Run: headless pygame with SDL's dummy video driver; simulated clock (each Clock.tick advances the game by its frame time, no real sleeping); random seed 0; keys injected as events and as key.get_pressed() state; no mouse input.
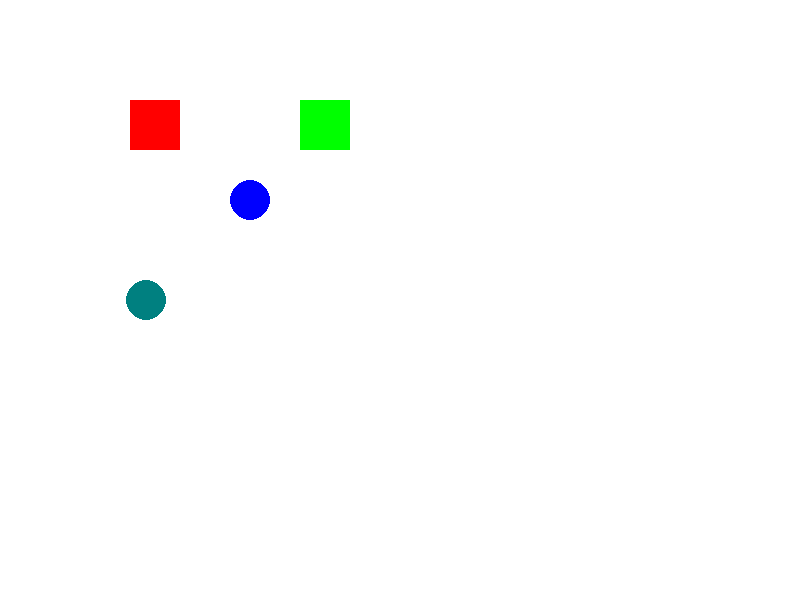
Frame 1 of 4 · flips 1–60 · no input
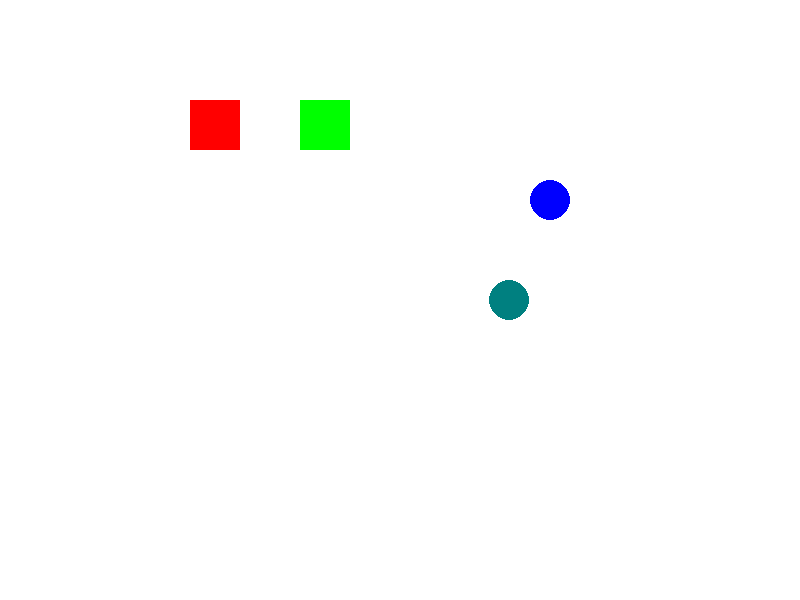
Frame 2 of 4 · flips 61–180 · tapped SPACE, RETURN · held RIGHT (→), D
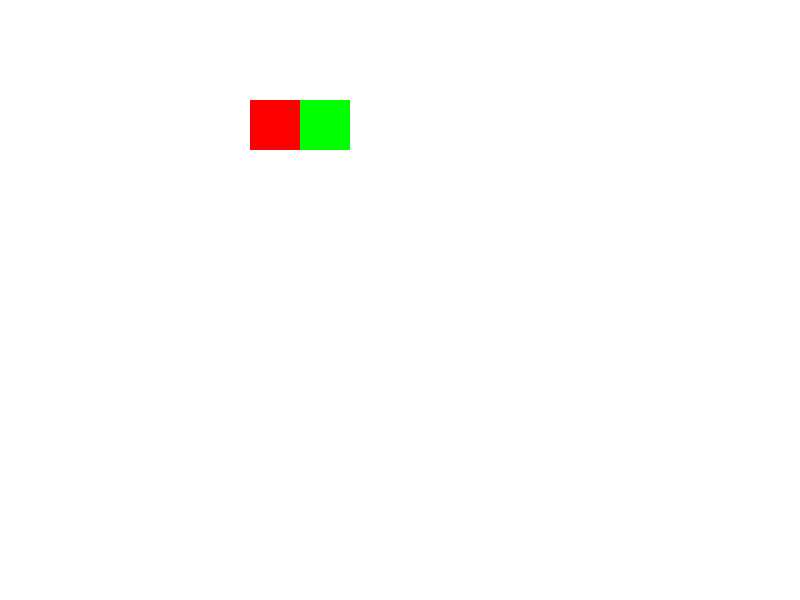
Frame 3 of 4 · flips 181–300 · held DOWN (↓), S
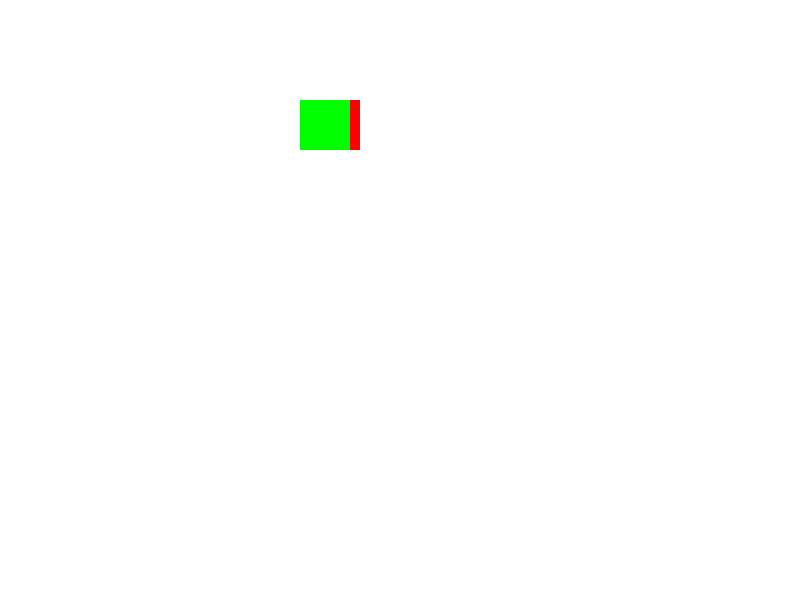
Frame 4 of 4 · flips 301–420 · held LEFT (←), A, UP (↑), W

The pygame program that drew these frames:

# https://www.python4games.fr/la-physique-dans-les-jeux-bouger-les-objets-avec-precision/
"""
La physique dans les jeux: Bouger les objets avec précision

Introduction
La physique dans les jeux vidéo joue un rôle crucial dans la création de monde interactifs et réalistes. 
Grâce à la simulation des forces, de la gravité et des collisions, les objets peuvent réagir aux interactions
de manière cohérente, permettant de créer des environnements plus immersifs. Dans cet article, nous
explorerons les concepts essentiels de la physique dans les jeux vidéo, notamment la gestion des collisions,
l'application des forces et mouvements, et la simulation de la gravité et de l'inrertie.

Avec des exemples concrets en Pygame, vous apprendrez comment intégrer ces concepts pour donner vie à des objets en mouvement.
"""

"""
1. Gestion des collisions
Les Collisions sont un aspect fondamental de la physique des jeux vidéo, permettant aux objets d'interagir entre eux. La gestion précise des collisions est
essentielle pour s'assurer que les objets ne traversent pas les murs, que les balles rebondissent correctement, ou que les personnages sautent sur des
plateformes. 

Détection des collisions en 2D avec Pygame

En 2D, la détection des collisions est généralement basée sur la superposition de rectangles (bounding boxes) qui entourent les objets. Dans Pygame, chaque sprite possède
un rect (rectangle) qui définit sa position et ses dimensions. La méthode colliderect() permet de vérifier si deux rectangles se chevauchent.

Voici un exemple simple de détection de collision entre deux objets:
"""
# import pygame

# # Initialisation de Pygame
# pygame.init()

# # Créer une fenêtre de jeu
# screen = pygame.display.set_mode((800, 600))

# # Créer deux rectangles pour représenter les objets
# rect1 = pygame.Rect(100, 100, 50, 50) # Rectangle pour l'objet 1
# rect2 = pygame.Rect(300, 100, 50, 50) # Rectangle pour l'objet 2

# running = True
# while running:
#     for event in pygame.event.get():
#         if event.type == pygame.QUIT:
#             running = False

#     # Déplacer le rect1 à droite pour tester la collision
#     rect1.x += 1

#     # Détection de collision entre rect1 et rect2
#     if rect1.colliderect(rect2):
#         print("Collision détectée!")

#     # Raffraîchir l'écran
#     screen.fill((255, 255, 255)) # Effacer l'écran avec une couleur blanche
#     pygame.draw.rect(screen, (255, 0, 0), rect1) # Dessiner rect1 en rouge
#     pygame.draw.rect(screen, (0, 255, 0), rect2) # Dessiner rect2 en bleu
#     pygame.display.flip()




"""
Types de collisions dans les jeux
    1. Collision statiques: Lorsqu'un objet rencontre un obstacle immobile, comme un mur ou une plateforme.
    2. Collision dynamiques: Quand deux objets en mouvement se percutent, comme deux balles dans un jeu de billard.

Résolution des collisions
Une fois qu'une collision est détectée, il est important de résoudre la collision pour éviter que les objets ne se chevauchent. 
Cela peut impliquer de 
    + Inverser la direction de l'objet (par exemple, un rebond).
    + Stopper l'objet lorsqu'il touche un mur.
    + Réduire la vitesse (simuler la perte d'énergie lors d'une collision). 
"""

"""
2.Appliquer des forces et mouvements
La simulation des mouvements réalistes dans les jeux vidéo repose sur l'application de forces qui modifient la vitesse et la position des objets. 
Les forces peuvent être continues (comme la gravité) ou ponctuelles (comme une explosion).

Mouvement de base

Le mouvement d'un objet est souvent contrôlé par sa vitesse(velocity), qui est mise à jour en fonction du temps. Par exemple, un objet qui se déplace à une
vitesse constante sur l'axe X pourrait être mis à jour à chaque cycle de la boucle de jeu. 
"""
import pygame

# Initialisation de Pygame
pygame.init()

# Créer une fenêtre de jeu
screen = pygame.display.set_mode((800, 600))

# Créer deux rectangles pour représenter les objets
rect1 = pygame.Rect(100, 100, 50, 50) # Rectangle pour l'objet 1
rect2 = pygame.Rect(300, 100, 50, 50) # Rectangle pour l'objet 2

# Variables pour la position et la vitesse de l'objet
x, y = 100, 200
speed_x, speed_y = 5, 0 # Mouvement constant à droite

# Accélération vers la droite
acceleration_x = 0.1
velocity_x = 0
position_x = 100

running = True
while running:
    for event in pygame.event.get():
        if event.type == pygame.QUIT:
            running = False

    # Appliquer l'accélération à la vitesse
    velocity_x += acceleration_x
    
    # Mettre à jour la position en fonction de la vitesse
    position_x += velocity_x

    # Déplacer le rect1 à droite pour tester la collision
    rect1.x += 1

    # Détection de collision entre rect1 et rect2
    if rect1.colliderect(rect2):
        print("Collision détectée!")

    # Mise à jour de la position
    x += speed_x
    y += speed_y

    # Raffraîchir l'écran
    screen.fill((255, 255, 255)) # Effacer l'écran avec une couleur blanche
    pygame.draw.rect(screen, (255, 0, 0), rect1) # Dessiner rect1 en rouge
    pygame.draw.rect(screen, (0, 255, 0), rect2) # Dessiner rect2 en bleu
    pygame.draw.circle(screen, (0, 0, 255), (x, y), 20) # Dessiner un cercle représentant l'objet
    pygame.draw.circle(screen, (0, 128, 128), (int(position_x), 300), 20) # Dessiner un cercle représentant l'objet

    pygame.display.flip()

    pygame.time.Clock().tick(60) # Limiter à 60 FPS

    pygame.display.flip()



"""
3. Simulation de la gravité et de l'inertie
La gravité est une force universelle dans de nombreux jeux vidéo, simulant la façon dont les objets tombent vers le sol.
Combinée à l'inertie (la tendance d'un objet à maintenir son mouvemnent à moins qu'une force ne l'en empêche), elle permet
de créer des mouvements plus naturels et réalistes.

Simuler la gravité


"""



    
